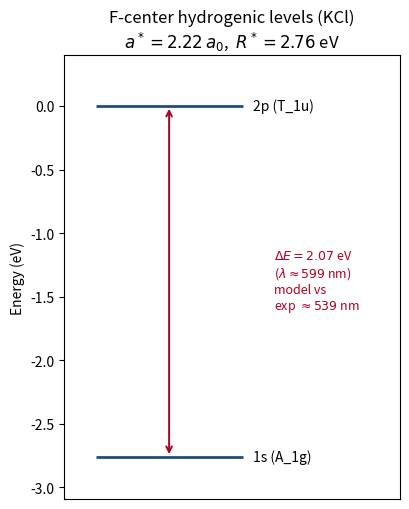

Reproduce this figure in Python. (Note: this script raises an exception after producing the figure.)
# -*- coding: utf-8 -*-
# 44_色心与晶格缺陷的量子描述_F心类氢模型.py
# 配套：第 44 篇《色心与晶格缺陷的量子描述》第六节省型模型 (b)
# 模型：F 心（卤化物阴离子空位俘获一个电子）的类氢有效质量近似
# 有效玻尔半径 a* = eps_inf * a_0；有效里德伯 R* = R_H / eps_inf^2
# 1s -> 2p 跃迁能量 ΔE = (3/4) R*，对应 F 吸收带
# 运行：~/.workbuddy/binaries/python/envs/default/bin/python 本文件
# 依赖：numpy, matplotlib（禁用 scipy）；matplotlib 后端 Agg
import matplotlib
matplotlib.use("Agg")
import numpy as np
import matplotlib.pyplot as plt

# ---- CODATA 2018 常数 ----
a0 = 5.29177210903e-11       # 玻尔半径 [m]
R_H_eV = 13.605693009        # 氢原子里德伯能量 [eV]（R_inf * hc，CODATA 2018）
HC_eV_nm = 1239.841984       # hc（用于 eV -> nm 换算）[eV·nm]

# ---- 各卤化物：光学介电常数 eps_inf ≈ n_opt^2 与实验 F 带（峰值）能量 ----
# eps_inf 取高频（光学）介电常数；实验 F 带为文献汇编值（Fowler 1968 [24jm]; Klick & Schulman 1957 [24jq]）
# 注意：本类氢模型仅为零阶估计，仅对大晶格量级的 KCl 等接近实验，小晶格（LiF、NaCl）偏差显著，
#       正文据此引出点离子模型与 Mollwo-Ivey 经验律 E_F ∝ a^{-1.84}。
salts = [
    # 名称,  eps_inf,   E_F_exp [eV], lattice const a [Angstrom]（标准晶体学数据，仅用于标注）
    ("LiF",  1.93, 5.08, 4.03),
    ("NaF",  1.74, 3.70, 4.63),
    ("NaCl", 2.38, 2.75, 5.64),
    ("KCl",  2.22, 2.30, 6.29),
    ("KBr",  2.43, 2.06, 6.60),
    ("KI",   2.65, 1.87, 7.07),
]


def hydrogenic_F(eps_inf):
    """类氢有效质量近似（取 m* = m_e）：
    返回有效玻尔半径 a* [m]、有效里德伯 R* [eV]、1s->2p 跃迁能量 ΔE [eV] 与波长 [nm]"""
    a_star = eps_inf * a0
    R_star = R_H_eV / (eps_inf ** 2)     # 因 m*≈m_e，无质量修正项
    dE = 0.75 * R_star                    # 1s(1) -> 2p(1/4) 差 = (1 - 1/4) R*
    lam = HC_eV_nm / dE
    return a_star, R_star, dE, lam


rows = []
for name, eps, Eexp, a in salts:
    a_star, R_star, dE, lam = hydrogenic_F(eps)
    rows.append((name, eps, a, Eexp, HC_eV_nm / Eexp, a_star, R_star, dE, lam))

# 打印对照表
print("%-5s %6s %7s %8s %8s %10s %9s %8s %9s" %
      ("salt", "eps_inf", "a[A]", "E_exp", "lam_exp", "a*[m]", "R*[eV]", "dE[eV]", "lam[nm]"))
for name, eps, a, Eexp, lam_exp, a_star, R_star, dE, lam in rows:
    print("%-5s %6.2f %7.2f %8.2f %8.0f %10.2e %9.2f %8.2f %9.0f" %
          (name, eps, a, Eexp, lam_exp, a_star, R_star, dE, lam))

# 与实验的比值（说明模型偏差）
print("\n模型波长 / 实验波长（>1 表示模型低估能量、波长偏长）：")
for name, eps, a, Eexp, lam_exp, a_star, R_star, dE, lam in rows:
    print("  %-5s : %.2f" % (name, lam / lam_exp))

# ---- 图 1：KCl 的 1s / 2p 能级示意图 ----
kcl = [r for r in rows if r[0] == "KCl"][0]
name, eps, a, Eexp, lam_exp, a_star, R_star, dE, lam = kcl
fig1, ax1 = plt.subplots(figsize=(4.2, 5.2))
levels = [("2p (T_1u)", 0.0), ("1s (A_1g)", -R_star)]
for lbl, E in levels:
    ax1.hlines(E, 0.3, 1.7, color="#1f4e79", lw=2.0)
    ax1.text(1.8, E, lbl, fontsize=10, va="center")
ax1.annotate("", xy=(1.0, 0.0), xytext=(1.0, -R_star),
             arrowprops=dict(arrowstyle="<->", color="#b00020", lw=1.4))
ax1.text(2.0, -R_star / 2.0, "$\\Delta E=%.2f$ eV\n($\\lambda\\approx%d$ nm)\nmodel vs\nexp $\\approx%d$ nm"
         % (dE, round(lam), round(lam_exp)), fontsize=9, color="#b00020", va="center")
ax1.set_xlim(0, 3.2)
ax1.set_ylim(-R_star * 1.12, 0.4)
ax1.set_ylabel("Energy (eV)")
ax1.set_xticks([])
ax1.set_title("F-center hydrogenic levels (KCl)\n$a^*=%.2f\\,a_0$,  $R^*=%.2f$ eV" % (eps, R_star))
fig1.tight_layout()
out1 = "figures/44_色心与晶格缺陷的量子描述_F心能级.svg"
fig1.savefig(out1, format="svg", dpi=150)
print("\n已写出:", out1)

# ---- 图 2：各盐模型波长 vs 实验 F 带波长（柱状对比）----
names = [r[0] for r in rows]
lam_model = [r[8] for r in rows]
lam_exp = [r[4] for r in rows]
x = np.arange(len(names))
width = 0.38
fig2, ax2 = plt.subplots(figsize=(8.4, 4.8))
ax2.bar(x - width / 2, lam_model, width, label="Hydrogenic model $\\lambda$", color="#1f4e79")
ax2.bar(x + width / 2, lam_exp, width, label="Experimental F-band $\\lambda$", color="#b00020")
ax2.set_xticks(x)
ax2.set_xticklabels(names)
ax2.set_ylabel("F-band wavelength (nm)")
ax2.set_title("F-center 1s->2p transition: hydrogenic-model vs experimental F-band")
ax2.legend()
for i, (lm, le) in enumerate(zip(lam_model, lam_exp)):
    ax2.text(i - width / 2, lm + 5, "%d" % round(lm), ha="center", fontsize=8)
    ax2.text(i + width / 2, le + 5, "%d" % round(le), ha="center", fontsize=8)
ax2.set_ylim(0, max(lam_model + lam_exp) * 1.15)
fig2.tight_layout()
out2 = "figures/44_色心与晶格缺陷的量子描述_F心波长对比.svg"
fig2.savefig(out2, format="svg", dpi=150)
print("已写出:", out2)
